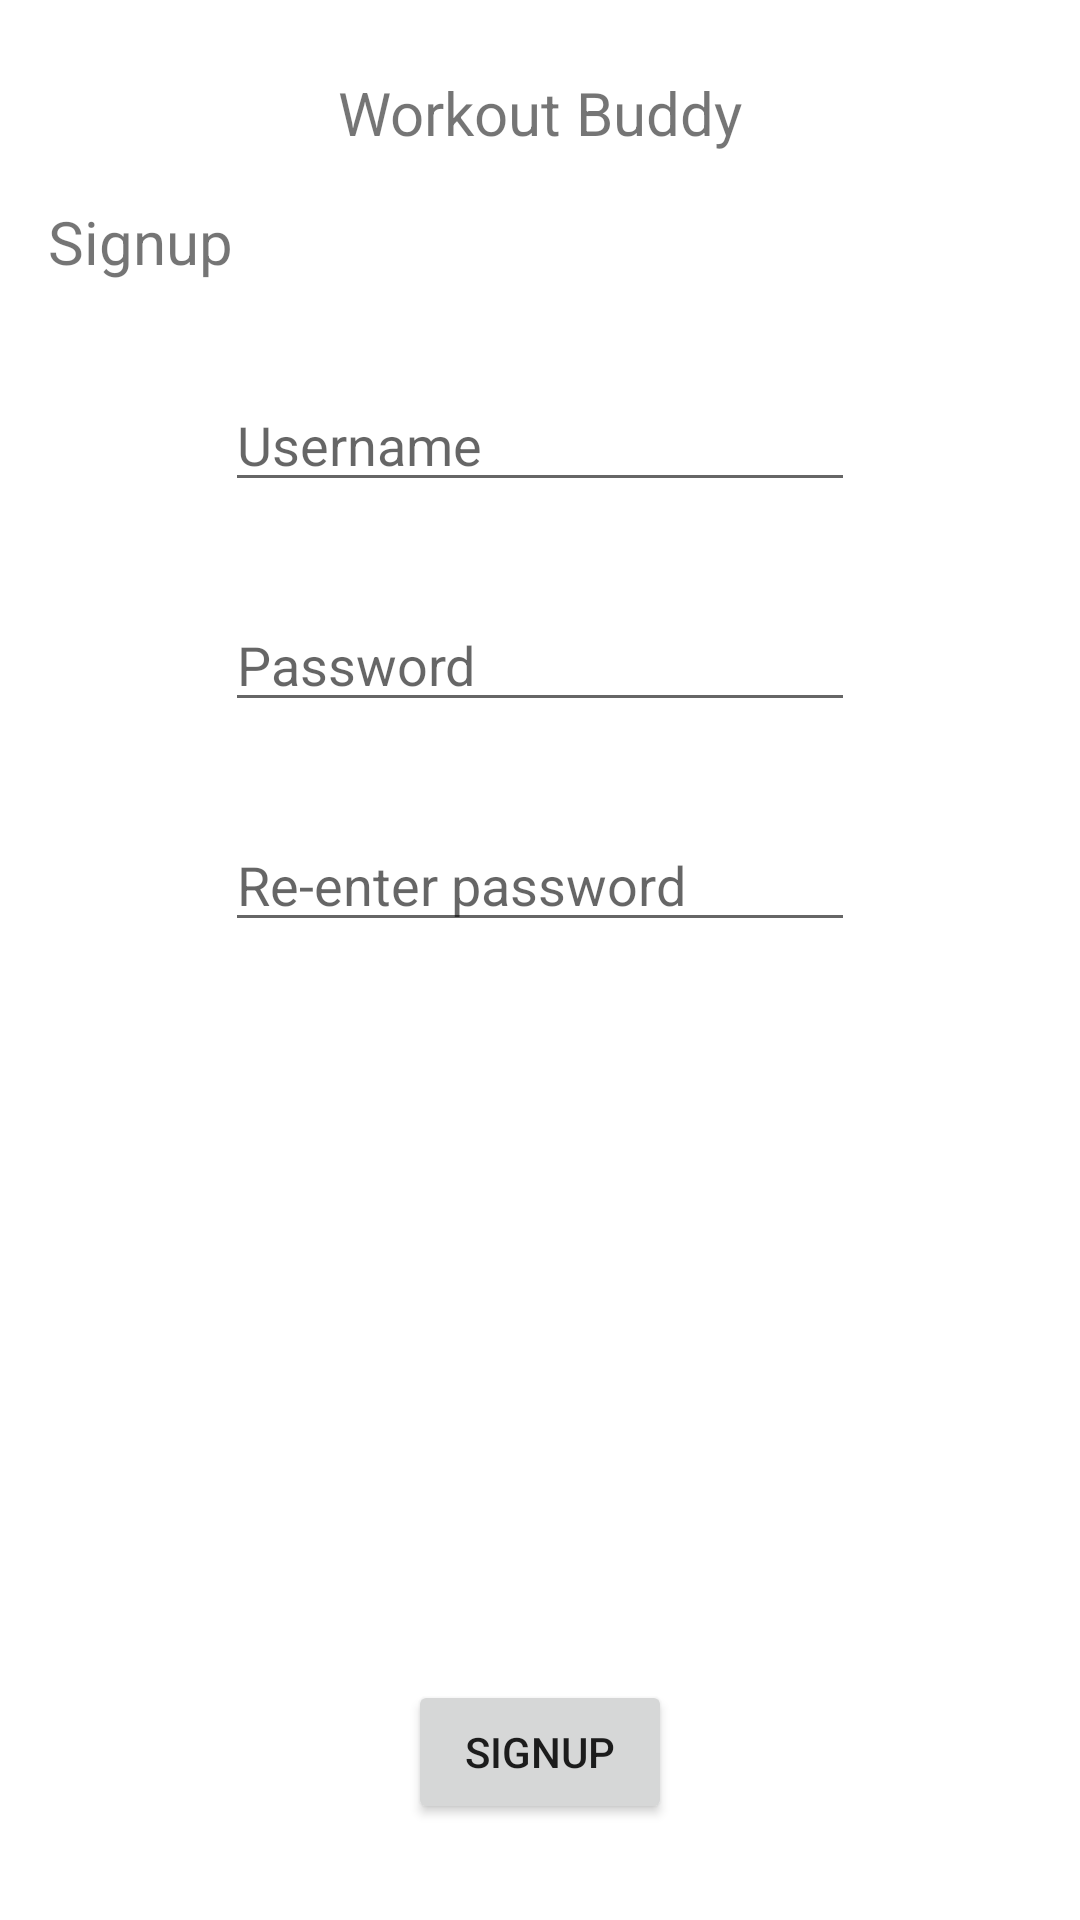

Layout XML and referenced resources for this Android screen:
<!-- AndroidManifest.xml: application theme Theme.WorkoutBuddy -->
<!-- res/layout/activity_signup.xml -->
<?xml version="1.0" encoding="utf-8"?>
<androidx.constraintlayout.widget.ConstraintLayout
    xmlns:android="http://schemas.android.com/apk/res/android"
    xmlns:app="http://schemas.android.com/apk/res-auto"
    xmlns:tools="http://schemas.android.com/tools"
    android:layout_width="match_parent"
    android:layout_height="match_parent">

    <ImageView
        android:id="@+id/imageView_signup"
        android:layout_width="wrap_content"
        android:layout_height="wrap_content"
        android:layout_marginTop="16dp"
        app:layout_constraintEnd_toEndOf="parent"
        app:layout_constraintStart_toStartOf="parent"
        app:layout_constraintTop_toTopOf="parent"
        tools:srcCompat="@tools:sample/avatars" />

    <TextView
        android:id="@+id/textView"
        android:layout_width="wrap_content"
        android:layout_height="wrap_content"
        android:layout_marginTop="8dp"
        android:text="@string/workout_buddy"
        android:textSize="20sp"
        app:layout_constraintEnd_toEndOf="parent"
        app:layout_constraintStart_toStartOf="parent"
        app:layout_constraintTop_toBottomOf="@+id/imageView_signup" />

    <EditText
        android:id="@+id/editText_sUsername"
        android:layout_width="wrap_content"
        android:layout_height="wrap_content"
        android:layout_marginTop="32dp"
        android:ems="10"
        android:hint="Username"
        android:inputType="textPersonName"
        app:layout_constraintEnd_toEndOf="parent"
        app:layout_constraintStart_toStartOf="parent"
        app:layout_constraintTop_toBottomOf="@+id/textView2" />

    <TextView
        android:id="@+id/textView2"
        android:layout_width="wrap_content"
        android:layout_height="wrap_content"
        android:layout_marginStart="16dp"
        android:layout_marginTop="16dp"
        android:text="@string/signup"
        android:textSize="20sp"
        app:layout_constraintStart_toStartOf="parent"
        app:layout_constraintTop_toBottomOf="@+id/textView" />

    <EditText
        android:id="@+id/editText_sPassword"
        android:layout_width="wrap_content"
        android:layout_height="wrap_content"
        android:layout_marginTop="32dp"
        android:ems="10"
        android:hint="Password"
        android:inputType="numberPassword"
        app:layout_constraintEnd_toEndOf="parent"
        app:layout_constraintStart_toStartOf="parent"
        app:layout_constraintTop_toBottomOf="@+id/editText_sUsername" />

    <EditText
        android:id="@+id/editText_sReenterPassword"
        android:layout_width="wrap_content"
        android:layout_height="wrap_content"
        android:layout_marginTop="32dp"
        android:ems="10"
        android:hint="Re-enter password"
        android:inputType="numberPassword"
        app:layout_constraintEnd_toEndOf="parent"
        app:layout_constraintStart_toStartOf="parent"
        app:layout_constraintTop_toBottomOf="@+id/editText_sPassword" />













    <Button
        android:id="@+id/button_sSignup"
        android:layout_width="wrap_content"
        android:layout_height="wrap_content"
        android:layout_marginBottom="32dp"
        android:text="@string/signup"
        app:layout_constraintBottom_toBottomOf="parent"
        app:layout_constraintEnd_toEndOf="parent"
        app:layout_constraintStart_toStartOf="parent" />

</androidx.constraintlayout.widget.ConstraintLayout>
<!-- resources referenced by this layout -->
<resources>
  <string name="signup">Signup</string>
  <string name="workout_buddy">Workout Buddy</string>
  <style name="Theme.WorkoutBuddy" parent="Theme.MaterialComponents.DayNight.NoActionBar">
          
          <item name="colorPrimary">@color/purple_200</item>
          <item name="colorPrimaryVariant">@color/purple_700</item>
          <item name="colorOnPrimary">@color/black</item>
          
          <item name="colorSecondary">@color/teal_200</item>
          <item name="colorSecondaryVariant">@color/teal_200</item>
          <item name="colorOnSecondary">@color/black</item>
          
          <item name="android:statusBarColor" tools:targetApi="l">?attr/colorPrimaryVariant</item>
          
      </style>
  <color name="purple_200">#FFBB86FC</color>
  <color name="purple_700">#FF3700B3</color>
  <color name="black">#FF000000</color>
  <color name="teal_200">#FF03DAC5</color>
</resources>
